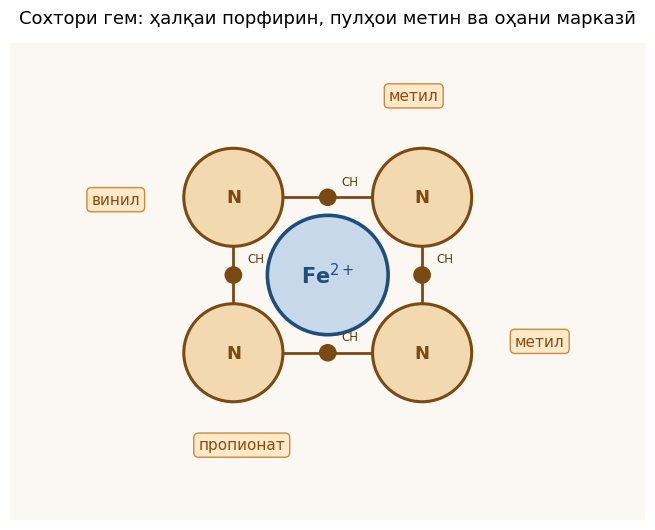
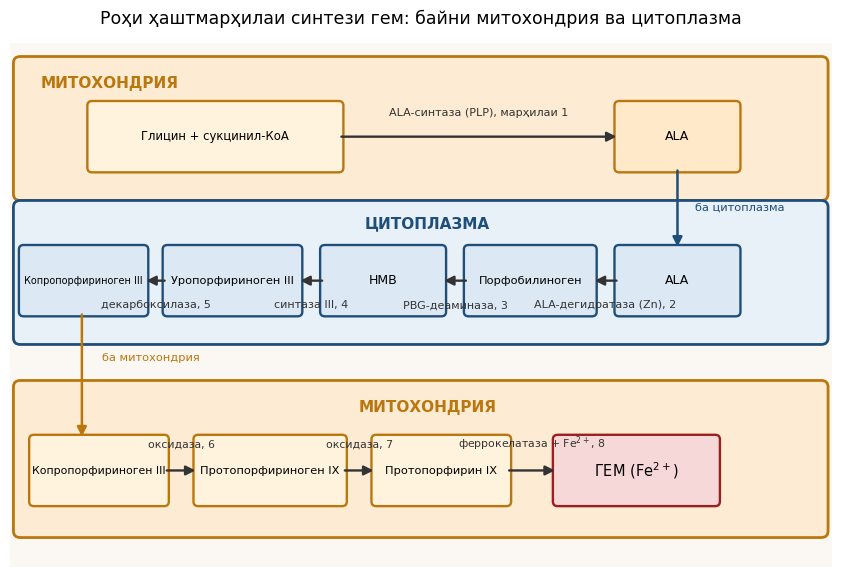
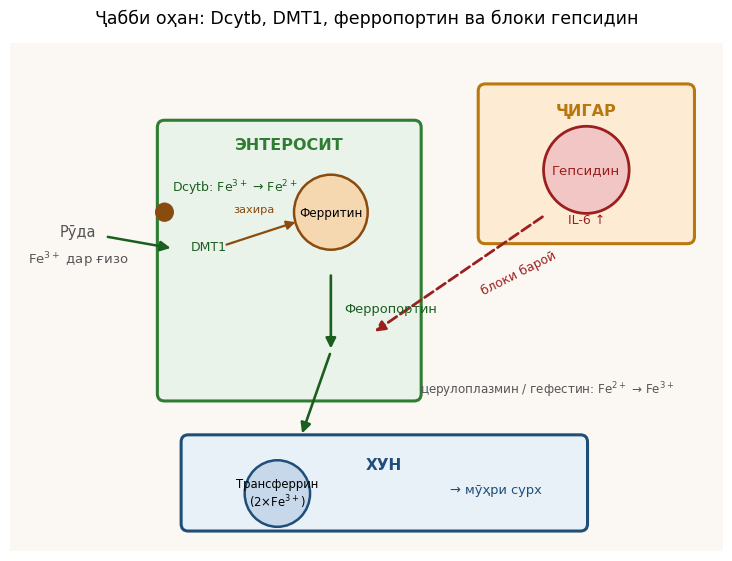
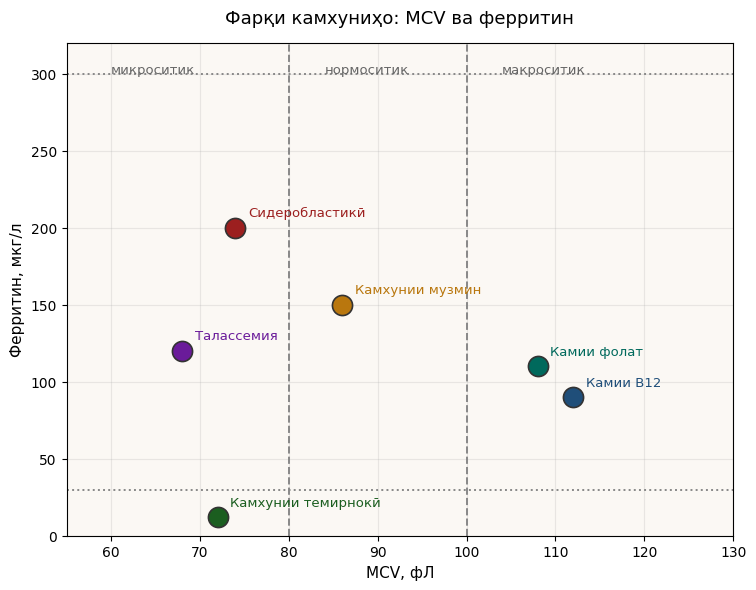
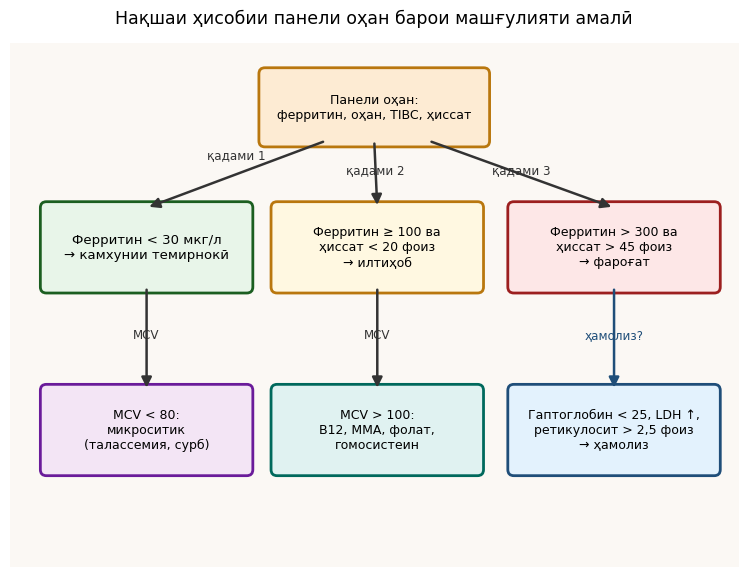

These figures' Python source, in order:
# -*- coding: utf-8 -*-
"""Расмҳои М20: сохтори гем, роҳи 8-марҳила, мубодилаи оҳан, фарқи камхуниҳо, нақшаи панели оҳан."""
import matplotlib
matplotlib.use("Agg")
import matplotlib.pyplot as plt
from matplotlib.patches import Circle, FancyBboxPatch, FancyArrowPatch, Rectangle
import numpy as np, os

plt.rcParams["font.family"] = "DejaVu Sans"
BG = "#FBF8F4"
OUT = "img20"
os.makedirs(OUT, exist_ok=True)

def save(fig, name):
    fig.savefig(f"{OUT}/{name}.png", dpi=200, bbox_inches="tight", facecolor=BG)
    plt.close(fig)
    print(name, "ok")

# ---------- 1.1 Сохтори гем ----------
fig, ax = plt.subplots(figsize=(8.2, 6.2))
ax.set_xlim(0, 10); ax.set_ylim(0, 7.6); ax.axis("off")
ax.add_patch(Rectangle((0, 0), 10, 7.6, facecolor=BG, edgecolor="none"))
ang = np.linspace(0, 2*np.pi, 4, endpoint=False) + np.pi/4
ring_xy = [(5 + 2.1*np.cos(a), 3.9 + 1.75*np.sin(a)) for a in ang]
for i, (x, y) in enumerate(ring_xy):
    ax.add_patch(Circle((x, y), 0.78, facecolor="#F3D9B0", edgecolor="#7A4A12", lw=2.2, zorder=3))
    ax.text(x, y, f"N", ha="center", va="center", fontsize=13, color="#7A4A12", zorder=4, fontweight="bold")
for i in range(4):
    x1, y1 = ring_xy[i]; x2, y2 = ring_xy[(i + 1) % 4]
    ax.plot([x1, x2], [y1, y2], color="#7A4A12", lw=2.0, zorder=2)
    mx, my = (x1 + x2) / 2, (y1 + y2) / 2
    ax.add_patch(Circle((mx, my), 0.14, facecolor="#7A4A12", edgecolor="none", zorder=3))
    ax.text(mx + 0.22, my + 0.2, "CH", fontsize=8.5, color="#5A3A0A", zorder=3)
ax.add_patch(Circle((5, 3.9), 0.95, facecolor="#C7D8EA", edgecolor="#1F4E79", lw=2.6, zorder=5))
ax.text(5, 3.9, "Fe$^{2+}$", ha="center", va="center", fontsize=15, fontweight="bold", color="#1F4E79", zorder=6)
labels = ["метил", "винил", "пропионат", "метил"]
side_xy = [(5 + 3.6*np.cos(a), 3.9 + 3.0*np.sin(a)) for a in (ang + 0.4)]
for (x, y), lb in zip(side_xy, labels):
    ax.text(x, y, lb, fontsize=11, color="#8A4B0F", ha="center",
            bbox=dict(boxstyle="round,pad=0.3", fc="#FFE9C9", ec="#C98A3D"))
ax.set_title("Сохтори гем: ҳалқаи порфирин, пулҳои метин ва оҳани марказӣ", fontsize=13, pad=14)
save(fig, "shakli_1_1")

# ---------- 1.2 Роҳи ҳаштмарҳила (сохтори морпуст) ----------
fig, ax = plt.subplots(figsize=(10.6, 6.8))
ax.set_xlim(0, 12); ax.set_ylim(0, 8); ax.axis("off")
ax.add_patch(Rectangle((0, 0), 12, 8, facecolor=BG, edgecolor="none"))
# 3 bands: mito / cyto / mito
ax.add_patch(FancyBboxPatch((0.15, 5.7), 11.7, 2.0, boxstyle="round,pad=0.1", fc="#FDEBD3", ec="#B9770E", lw=2))
ax.add_patch(FancyBboxPatch((0.15, 3.5), 11.7, 2.0, boxstyle="round,pad=0.1", fc="#E8F1F8", ec="#1F4E79", lw=2))
ax.add_patch(FancyBboxPatch((0.15, 0.55), 11.7, 2.2, boxstyle="round,pad=0.1", fc="#FDEBD3", ec="#B9770E", lw=2))
ax.text(0.45, 7.32, "МИТОХОНДРИЯ", fontsize=11, color="#B9770E", fontweight="bold")
ax.text(6.1, 5.18, "ЦИТОПЛАЗМА", fontsize=11, color="#1F4E79", fontweight="bold", ha="center")
ax.text(6.1, 2.38, "МИТОХОНДРИЯ", fontsize=11, color="#B9770E", fontweight="bold", ha="center")
def node(x, y, w, h, txt, fc="#FFFFFF", ec="#444444", fs=8.4):
    b = FancyBboxPatch((x, y), w, h, boxstyle="round,pad=0.07", fc=fc, ec=ec, lw=1.7)
    ax.add_patch(b)
    ax.text(x + w/2, y + h/2, txt, ha="center", va="center", fontsize=fs, zorder=5)
def harrow(x1, y1, x2, y2, label="", ly=0.3, fs=8.0, color="#333333"):
    a = FancyArrowPatch((x1, y1), (x2, y2), arrowstyle="-|>", mutation_scale=14, color=color, lw=1.7, zorder=4)
    ax.add_patch(a)
    if label:
        ax.text((x1 + x2)/2, (y1 + y2)/2 + ly, label, ha="center", fontsize=fs, color=color)
# band 1: gly + succCoA -> ALA
node(1.2, 6.1, 3.6, 0.95, "Глицин + сукцинил-КоА", fc="#FFF3DE", ec="#B9770E")
node(8.9, 6.1, 1.7, 0.95, "ALA", fc="#FFE9C9", ec="#B9770E", fs=9)
harrow(4.8, 6.575, 8.9, 6.575, "ALA-синтаза (PLP), марҳилаи 1", ly=0.32)
a = FancyArrowPatch((9.75, 6.1), (9.75, 4.85), arrowstyle="-|>", mutation_scale=14, color="#1F4E79", lw=1.8)
ax.add_patch(a)
ax.text(10.0, 5.45, "ба цитоплазма", fontsize=8.2, color="#1F4E79")
# band 2 (рост ба чап): ALA -> PBG -> HMB -> УПГ III -> КПГ III
node(8.9, 3.9, 1.7, 0.95, "ALA", fc="#DCE9F5", ec="#1F4E79", fs=9)
node(6.7, 3.9, 1.8, 0.95, "Порфобилиноген", fc="#DCE9F5", ec="#1F4E79", fs=8.2)
node(4.6, 3.9, 1.7, 0.95, "HMB", fc="#DCE9F5", ec="#1F4E79", fs=9)
node(2.3, 3.9, 1.9, 0.95, "Уропорфириноген III", fc="#DCE9F5", ec="#1F4E79", fs=8.2)
node(0.2, 3.9, 1.75, 0.95, "Копропорфириноген III", fc="#DCE9F5", ec="#1F4E79", fs=7.0)
harrow(8.9, 4.375, 8.5, 4.375, "ALA-дегидратаза (Zn), 2", ly=-0.42)
harrow(6.7, 4.375, 6.3, 4.375, "PBG-деаминаза, 3", ly=-0.42)
harrow(4.6, 4.375, 4.2, 4.375, "синтаза III, 4", ly=-0.42)
harrow(2.3, 4.375, 1.95, 4.375, "декарбоксилаза, 5", ly=-0.42)
a = FancyArrowPatch((1.05, 3.9), (1.05, 1.95), arrowstyle="-|>", mutation_scale=14, color="#B9770E", lw=1.8)
ax.add_patch(a)
ax.text(1.35, 3.15, "ба митохондрия", fontsize=8.2, color="#B9770E")
# band 3: КПГ III -> ППГ IX -> ПП IX -> ГЕМ
node(0.35, 1.0, 1.9, 0.95, "Копропорфириноген III", fc="#FFF3DE", ec="#B9770E", fs=7.8)
node(2.75, 1.0, 2.1, 0.95, "Протопорфириноген IX", fc="#FFF3DE", ec="#B9770E", fs=8.2)
node(5.35, 1.0, 1.9, 0.95, "Протопорфирин IX", fc="#FFF3DE", ec="#B9770E", fs=8.2)
node(8.0, 1.0, 2.3, 0.95, "ГЕМ (Fe$^{2+}$)", fc="#F6D8D8", ec="#9C1F1F", fs=10.5)
harrow(2.25, 1.475, 2.75, 1.475, "оксидаза, 6", ly=0.35, fs=7.8)
harrow(4.85, 1.475, 5.35, 1.475, "оксидаза, 7", ly=0.35, fs=7.8)
harrow(7.25, 1.475, 8.0, 1.475, "феррокелатаза + Fe$^{2+}$, 8", ly=0.35, fs=7.8)
ax.set_title("Роҳи ҳаштмарҳилаи синтези гем: байни митохондрия ва цитоплазма", fontsize=12.5, pad=14)
save(fig, "shakli_1_2")

# ---------- 2.1 Ҷабби оҳан ва гепсидин ----------
fig, ax = plt.subplots(figsize=(9.2, 6.6))
ax.set_xlim(0, 12); ax.set_ylim(0, 8.4); ax.axis("off")
ax.add_patch(Rectangle((0, 0), 12, 8.4, facecolor=BG, edgecolor="none"))
ent = FancyBboxPatch((2.6, 2.6), 4.2, 4.4, boxstyle="round,pad=0.12", fc="#EAF3EA", ec="#2E7D32", lw=2.2)
ax.add_patch(ent)
ax.text(4.7, 6.65, "ЭНТЕРОСИТ", fontsize=11.5, color="#2E7D32", fontweight="bold", ha="center")
ax.text(1.15, 5.2, "Рӯда", fontsize=10.5, color="#555555", ha="center")
ax.text(1.15, 4.75, "Fe$^{3+}$ дар ғизо", fontsize=9.5, color="#555555", ha="center")
ax.add_patch(Circle((2.6, 5.6), 0.16, fc="#8A4B0F", ec="none"))
ax.text(2.72, 5.95, "Dcytb: Fe$^{3+}$ → Fe$^{2+}$", fontsize=9, color="#1B5E20")
ax.add_patch(FancyArrowPatch((1.6, 5.2), (2.75, 5.0), arrowstyle="-|>", mutation_scale=15, color="#1B5E20", lw=1.8))
ax.text(3.05, 4.98, "DMT1", fontsize=9, color="#1B5E20")
ax.add_patch(Circle((5.4, 5.6), 0.62, fc="#F6D8B0", ec="#8A4B0F", lw=1.8))
ax.text(5.4, 5.6, "Ферритин", ha="center", va="center", fontsize=8.6)
ax.add_patch(FancyArrowPatch((3.6, 5.05), (4.85, 5.45), arrowstyle="-|>", mutation_scale=13, color="#8A4B0F", lw=1.6))
ax.text(3.75, 5.6, "захира", fontsize=8.2, color="#8A4B0F")
ax.add_patch(FancyArrowPatch((5.4, 4.6), (5.4, 3.3), arrowstyle="-|>", mutation_scale=15, color="#1B5E20", lw=1.9))
ax.text(5.62, 3.95, "Ферропортин", fontsize=9.4, color="#1B5E20")
liv = FancyBboxPatch((8.0, 5.2), 3.4, 2.4, boxstyle="round,pad=0.12", fc="#FDEBD3", ec="#B9770E", lw=2.2)
ax.add_patch(liv)
ax.text(9.7, 7.2, "ҶИГАР", fontsize=11.5, color="#B9770E", fontweight="bold", ha="center")
ax.add_patch(Circle((9.7, 6.3), 0.72, fc="#F3C6C6", ec="#9C1F1F", lw=2))
ax.text(9.7, 6.3, "Гепсидин", ha="center", va="center", fontsize=9.6, color="#9C1F1F")
ax.text(9.7, 5.42, "IL-6 ↑", fontsize=9, color="#9C1F1F", ha="center")
ax.add_patch(FancyArrowPatch((9.0, 5.55), (6.1, 3.6), arrowstyle="-|>", mutation_scale=15,
                             color="#9C1F1F", lw=2.0, linestyle="--"))
ax.text(7.9, 4.25, "блоки бароӣ", fontsize=9, color="#9C1F1F", rotation=27)
bl = FancyBboxPatch((3.0, 0.45), 6.6, 1.35, boxstyle="round,pad=0.12", fc="#E8F1F8", ec="#1F4E79", lw=2.2)
ax.add_patch(bl)
ax.text(6.3, 1.35, "ХУН", fontsize=11, color="#1F4E79", fontweight="bold", ha="center")
ax.add_patch(Circle((4.5, 0.95), 0.55, fc="#C7D8EA", ec="#1F4E79", lw=1.8))
ax.text(4.5, 0.95, "Трансферрин\n(2×Fe$^{3+}$)", ha="center", va="center", fontsize=8.4)
ax.text(7.4, 0.95, "→ мӯҳри сурх", fontsize=9.4, color="#1F4E79")
ax.add_patch(FancyArrowPatch((5.4, 3.3), (4.9, 1.9), arrowstyle="-|>", mutation_scale=15, color="#1B5E20", lw=1.9))
ax.text(6.9, 2.6, "церулоплазмин / гефестин: Fe$^{2+}$ → Fe$^{3+}$", fontsize=8.6, color="#555555")
ax.set_title("Ҷабби оҳан: Dcytb, DMT1, ферропортин ва блоки гепсидин", fontsize=12.5, pad=14)
save(fig, "shakli_2_1")

# ---------- 3.1 Фарқи камхуниҳо ----------
fig, ax = plt.subplots(figsize=(8.6, 6.4))
ax.set_facecolor(BG)
pts = [
 ("Камхунии темирнокӣ", 72, 12, "#1B5E20"),
 ("Камхунии музмин", 86, 150, "#B9770E"),
 ("Сидеробластикӣ", 74, 200, "#9C1F1F"),
 ("Талассемия", 68, 120, "#6A1B9A"),
 ("Камии B12", 112, 90, "#1F4E79"),
 ("Камии фолат", 108, 110, "#00695C"),
]
for name, mcv, ferr, c in pts:
    ax.scatter(mcv, ferr, s=210, color=c, edgecolor="#333333", lw=1.2, zorder=3)
    ax.annotate(name, (mcv, ferr), textcoords="offset points", xytext=(9, 8),
                fontsize=9.5, color=c)
ax.axvline(80, color="#888888", lw=1.4, linestyle="--")
ax.axvline(100, color="#888888", lw=1.4, linestyle="--")
ax.axhline(30, color="#888888", lw=1.4, linestyle=":")
ax.axhline(300, color="#888888", lw=1.4, linestyle=":")
ax.set_xlim(55, 130); ax.set_ylim(0, 320)
ax.set_xlabel("MCV, фЛ", fontsize=11)
ax.set_ylabel("Ферритин, мкг/л", fontsize=11)
ax.grid(alpha=0.25)
ax.text(60, 300, "микроситик", fontsize=9.5, color="#666666")
ax.text(84, 300, "нормоситик", fontsize=9.5, color="#666666")
ax.text(104, 300, "макроситик", fontsize=9.5, color="#666666")
ax.set_title("Фарқи камхуниҳо: MCV ва ферритин", fontsize=13, pad=14)
save(fig, "shakli_3_1")

# ---------- 4.1 Нақшаи панели оҳан ----------
fig, ax = plt.subplots(figsize=(9.4, 6.8))
ax.set_xlim(0, 12); ax.set_ylim(0, 8.6); ax.axis("off")
ax.add_patch(Rectangle((0, 0), 12, 8.6, facecolor=BG, edgecolor="none"))
def fnode(x, y, w, h, txt, fc="#FFFFFF", ec="#444444", fs=9.5):
    b = FancyBboxPatch((x, y), w, h, boxstyle="round,pad=0.1", fc=fc, ec=ec, lw=2)
    ax.add_patch(b)
    ax.text(x + w/2, y + h/2, txt, ha="center", va="center", fontsize=fs, zorder=5)
def farrow(p1, p2, label="", lx=0, ly=0, fs=8.6, color="#333333"):
    a = FancyArrowPatch(p1, p2, arrowstyle="-|>", mutation_scale=15, color=color, lw=1.8)
    ax.add_patch(a)
    if label:
        mx, my = (p1[0]+p2[0])/2 + lx, (p1[1]+p2[1])/2 + ly
        ax.text(mx, my, label, fontsize=fs, color=color, ha="center")
fnode(4.2, 7.0, 3.6, 1.1, "Панели оҳан:\nферритин, оҳан, TIBC, ҳиссат", fc="#FDEBD3", ec="#B9770E", fs=9)
fnode(0.6, 4.6, 3.3, 1.3, "Ферритин < 30 мкг/л\n→ камхунии темирнокӣ", fc="#E8F5E9", ec="#1B5E20")
fnode(4.4, 4.6, 3.3, 1.3, "Ферритин ≥ 100 ва\nҳиссат < 20 фоиз\n→ илтиҳоб", fc="#FFF8E1", ec="#B9770E", fs=9)
fnode(8.3, 4.6, 3.3, 1.3, "Ферритин > 300 ва\nҳиссат > 45 фоиз\n→ фароғат", fc="#FDE7E7", ec="#9C1F1F", fs=9)
fnode(0.6, 1.6, 3.3, 1.3, "MCV < 80:\nмикроситик\n(талассемия, сурб)", fc="#F3E5F5", ec="#6A1B9A", fs=9)
fnode(4.4, 1.6, 3.3, 1.3, "MCV > 100:\nB12, MMA, фолат,\nгомосистеин", fc="#E0F2F1", ec="#00695C", fs=9)
fnode(8.3, 1.6, 3.3, 1.3, "Гаптоглобин < 25, LDH ↑,\nретикулосит > 2,5 фоиз\n→ ҳамолиз", fc="#E3F2FD", ec="#1F4E79", fs=9)
farrow((5.2, 7.0), (2.25, 5.9), "қадами 1", ly=0.25)
farrow((6.0, 7.0), (6.05, 5.9), "қадами 2")
farrow((6.9, 7.0), (9.95, 5.9), "қадами 3")
farrow((2.25, 4.6), (2.25, 2.9), "MCV")
farrow((6.05, 4.6), (6.05, 2.9), "MCV")
farrow((9.95, 4.6), (9.95, 2.9), "ҳамолиз?", color="#1F4E79")
ax.set_title("Нақшаи ҳисобии панели оҳан барои машғулияти амалӣ", fontsize=12.5, pad=14)
save(fig, "shakli_4_1")
print("img20: 5 rasm tayor")
